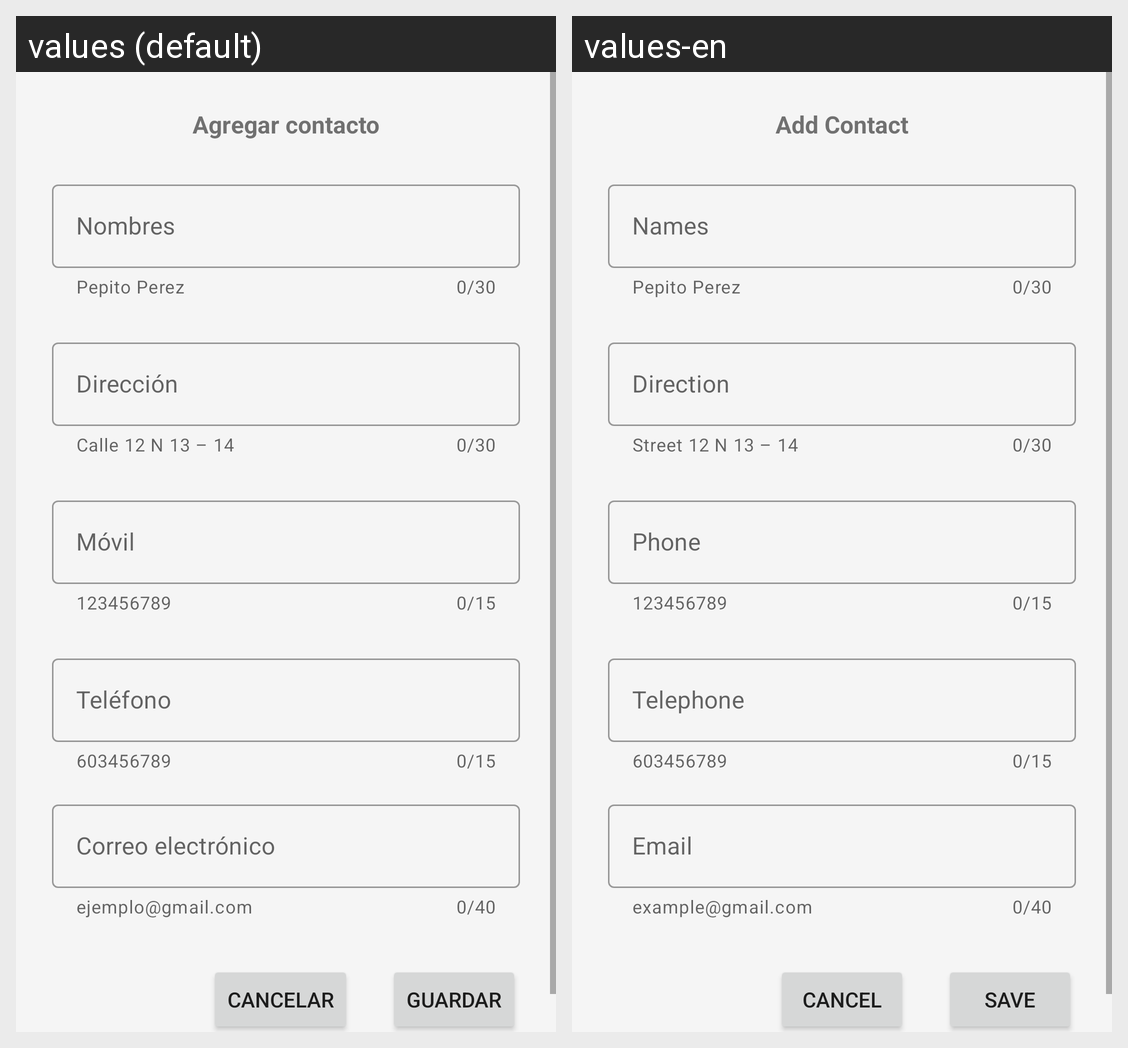

Translations of the strings shown on this Android screen, per locale in the grid:
Android screen res/layout/activity_contact_add.xml rendered under 2 locales, left to right: values (default), values-en. Device: Nexus 5 (rendered at 1080×1920; each locale shown at half size, 540×960, under a caption strip naming it); theme MyTheme.DayNight.
Strings drawn on this screen, with the default value and each locale's value (text and hints the layout hard-codes, and strings that could not be matched under every locale, appear in the picture but are not listed):

contact_add_title
  values: Agregar contacto
  values-en: Add Contact

contact_add_name_hint
  values: Nombres
  values-en: Names

contact_add_name_helper
  values: Pepito Perez
  values-en: Pepito Perez

contact_add_direction_hint
  values: Dirección
  values-en: Direction

contact_add_direction_helper
  values: Calle 12 N 13 – 14
  values-en: Street 12 N 13 – 14

contact_add_phone_hint
  values: Móvil
  values-en: Phone

contact_add_phone_helper
  values: 123456789
  values-en: 123456789

contact_add_telephone_hint
  values: Teléfono
  values-en: Telephone

contact_add_telephone_helper
  values: 603456789
  values-en: 603456789

contact_add_email_hint
  values: Correo electrónico
  values-en: Email

contact_add_email_helper
  values: ejemplo@gmail.com
  values-en: example@gmail.com

contact_add_btn_cancel
  values: Cancelar
  values-en: Cancel

contact_add_btn_save
  values: Guardar
  values-en: Save
